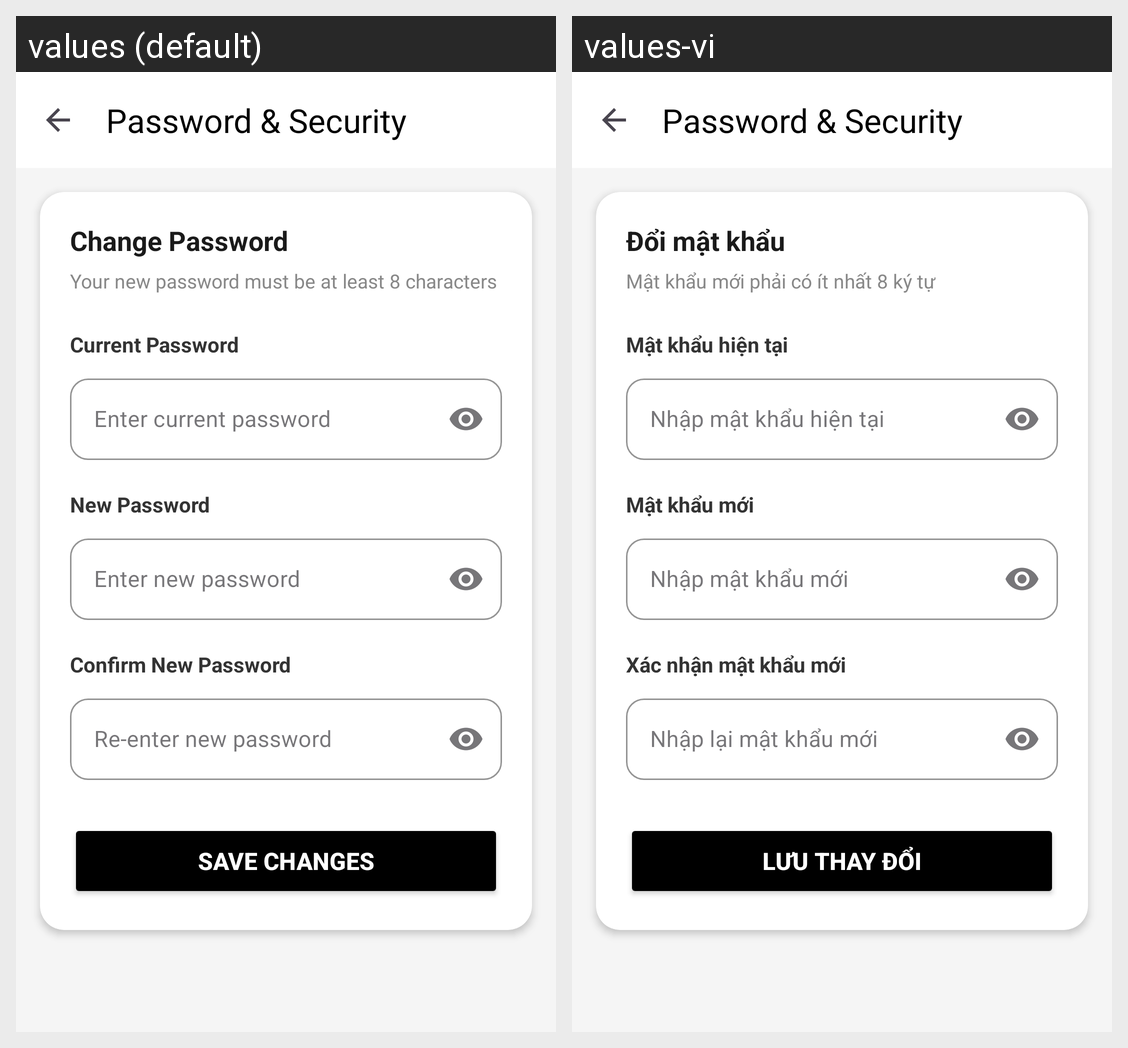

Translations of the strings shown on this Android screen, per locale in the grid:
Android screen res/layout/activity_password_security.xml rendered under 2 locales, left to right: values (default), values-vi. Device: Nexus 5 (rendered at 1080×1920; each locale shown at half size, 540×960, under a caption strip naming it); theme Theme.Homi.
Strings drawn on this screen, with the default value and each locale's value (text and hints the layout hard-codes, and strings that could not be matched under every locale, appear in the picture but are not listed):

change_password
  values: Change Password
  values-vi: Đổi mật khẩu

your_new_password_must_be_at_least_8_characters
  values: Your new password must be at least 8 characters
  values-vi: Mật khẩu mới phải có ít nhất 8 ký tự

current_password
  values: Current Password
  values-vi: Mật khẩu hiện tại

enter_current_password
  values: Enter current password
  values-vi: Nhập mật khẩu hiện tại

new_password
  values: New Password
  values-vi: Mật khẩu mới

enter_new_password
  values: Enter new password
  values-vi: Nhập mật khẩu mới

confirm_new_password
  values: Confirm New Password
  values-vi: Xác nhận mật khẩu mới

re_enter_new_password
  values: Re-enter new password
  values-vi: Nhập lại mật khẩu mới

save_changes
  values: Save Changes
  values-vi: Lưu thay đổi
